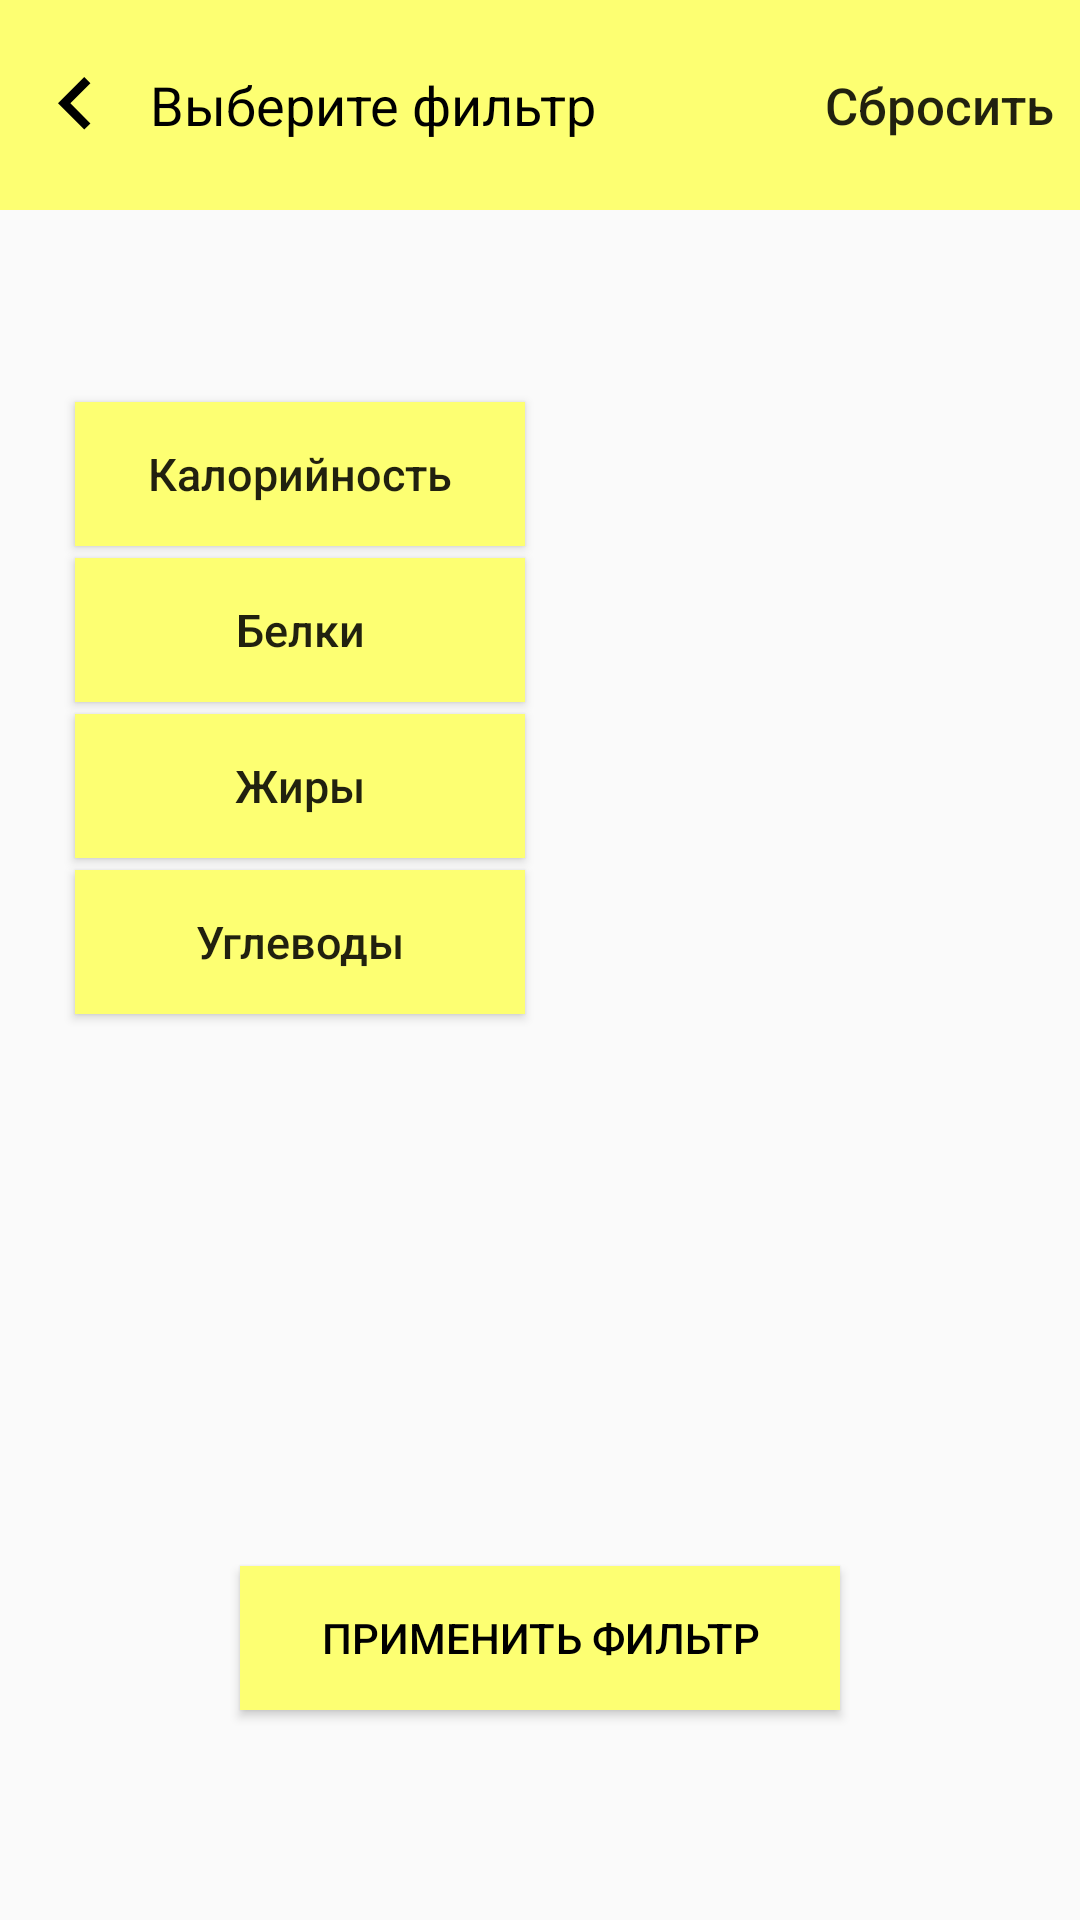

This screen was rendered from an Android layout file. Write that file and the resources it references.
<!-- AndroidManifest.xml: application theme MyTheme -->
<!-- res/layout/fragment_choose_filter.xml -->
<?xml version="1.0" encoding="utf-8"?>
<androidx.constraintlayout.widget.ConstraintLayout xmlns:android="http://schemas.android.com/apk/res/android"
    xmlns:tools="http://schemas.android.com/tools"
    xmlns:app="http://schemas.android.com/apk/res-auto"
    android:layout_width="match_parent"
    android:layout_height="match_parent"
    tools:context=".FragmentChooseFilter"
    >


    <com.google.android.material.appbar.AppBarLayout
        android:id="@+id/toolbar"
        android:layout_width="match_parent"
        android:layout_height="70dp"
        app:layout_collapseMode="pin"
        app:layout_constraintTop_toTopOf="parent">

        <LinearLayout
            android:layout_width="match_parent"
            android:layout_height="match_parent"
            >

            <ImageButton
                android:id="@+id/back_btn"
                android:layout_width="50dp"
                android:layout_height="50dp"
                android:src="@drawable/ic_arrow_left"
                android:layout_gravity="center_vertical"
                android:background="@color/yellowBanana"
                tools:ignore="SpeakableTextPresentCheck" />

            <TextView
                android:id="@+id/filter_tv"
                android:layout_width="wrap_content"
                android:layout_height="wrap_content"
                android:layout_gravity="center_vertical"
                android:text="@string/ChooseFilter_ru"
                android:textColor="@color/black"
                android:textSize="18sp"
                />

            <Button
                android:id="@+id/clear"
                style="@style/Widget.AppCompat.Button.Borderless"
                android:layout_width="wrap_content"
                android:layout_height="wrap_content"
                android:layout_gravity="center_vertical"
                android:layout_marginLeft="70dp"
                android:background="@color/yellowBanana"
                android:text="Сбросить"
                android:textAllCaps="false"
                android:textSize="17sp" />
        </LinearLayout>
    </com.google.android.material.appbar.AppBarLayout>

    <Button
        android:id="@+id/caloriesBtn"
        android:layout_width="150dp"
        android:layout_height="wrap_content"
        android:layout_marginLeft="25dp"
        android:layout_marginTop="64dp"
        android:background="@color/yellowBanana"
        android:text="@string/Calories_ru"
        android:textAllCaps="false"
        android:textSize="15sp"
        app:layout_constraintLeft_toLeftOf="parent"
        app:layout_constraintTop_toBottomOf="@id/toolbar" />

    <TextView
        android:id="@+id/caloriesTV"
        android:layout_width="wrap_content"
        android:layout_height="wrap_content"
        android:layout_marginLeft="32dp"
        android:textColor="@color/black"
        android:textSize="15sp"
        app:layout_constraintBottom_toBottomOf="@id/caloriesBtn"
        app:layout_constraintLeft_toRightOf="@id/caloriesBtn"
        app:layout_constraintTop_toTopOf="@id/caloriesBtn"
        />

    <Button
        android:id="@+id/proteinsBtn"
        android:layout_width="150dp"
        android:layout_height="wrap_content"
        android:layout_marginLeft="25dp"
        android:layout_marginTop="4dp"
        android:background="@color/yellowBanana"
        android:text="@string/Proteins_ru"
        android:textAllCaps="false"
        android:textSize="15sp"
        app:layout_constraintLeft_toLeftOf="parent"
        app:layout_constraintTop_toBottomOf="@id/caloriesBtn" />

    <TextView
        android:id="@+id/proteinsTV"
        android:layout_width="wrap_content"
        android:layout_height="wrap_content"
        android:textSize="15sp"
        android:layout_marginLeft="32dp"
        android:textColor="@color/black"
        app:layout_constraintBottom_toBottomOf="@id/proteinsBtn"
        app:layout_constraintTop_toTopOf="@id/proteinsBtn"
        app:layout_constraintLeft_toRightOf="@id/proteinsBtn"/>

    <Button
        android:id="@+id/fatsBtn"
        android:layout_width="150dp"
        android:layout_height="wrap_content"
        android:layout_marginLeft="25dp"
        android:layout_marginTop="4dp"
        android:background="@color/yellowBanana"
        android:text="@string/Fats_ru"
        android:textAllCaps="false"
        android:textSize="15sp"
        app:layout_constraintLeft_toLeftOf="parent"
        app:layout_constraintTop_toBottomOf="@id/proteinsBtn" />

    <TextView
        android:id="@+id/fatsTV"
        android:layout_width="wrap_content"
        android:layout_height="wrap_content"
        android:textSize="15sp"
        android:layout_marginLeft="32dp"
        android:textColor="@color/black"
        app:layout_constraintBottom_toBottomOf="@id/fatsBtn"
        app:layout_constraintTop_toTopOf="@id/fatsBtn"
        app:layout_constraintLeft_toRightOf="@id/fatsBtn"/>


    <Button
        android:id="@+id/carbohydratesBtn"
        android:layout_width="150dp"
        android:layout_height="wrap_content"
        android:layout_marginLeft="25dp"
        android:layout_marginTop="4dp"
        android:background="@color/yellowBanana"
        android:text="@string/Carbohydrates_ru"
        android:textAllCaps="false"
        android:textSize="15sp"
        app:layout_constraintLeft_toLeftOf="parent"
        app:layout_constraintTop_toBottomOf="@id/fatsBtn" />

    <TextView
        android:id="@+id/carbohydratesTV"
        android:layout_width="wrap_content"
        android:layout_height="wrap_content"
        android:textSize="15sp"
        android:layout_marginLeft="32dp"
        android:textColor="@color/black"
        app:layout_constraintBottom_toBottomOf="@id/carbohydratesBtn"
        app:layout_constraintTop_toTopOf="@id/carbohydratesBtn"
        app:layout_constraintLeft_toRightOf="@id/carbohydratesBtn"/>

    <Button
        android:id="@+id/applyFilters"
        android:layout_width="200dp"
        android:layout_height="wrap_content"
        android:layout_marginBottom="70dp"
        android:background="@color/yellowBanana"
        android:text="@string/ApplyFilter_ru"
        android:textColor="@color/black"
        app:layout_constraintLeft_toLeftOf="parent"
        app:layout_constraintRight_toRightOf="parent"
        app:layout_constraintBottom_toBottomOf="parent"/>

</androidx.constraintlayout.widget.ConstraintLayout>
<!-- resources referenced by this layout -->
<resources>
  <color name="black">#FF000000</color>
  <color name="yellowBanana">#fdff72</color>
  <!-- drawable ic_arrow_left (drawable-v24) -->
  <?xml version="1.0" encoding="utf-8"?>
  <vector android:height="35dp"
      android:tint="@color/black"
      android:viewportHeight="24.0"
      android:viewportWidth="24.0"
      android:width="35dp"
      xmlns:android="http://schemas.android.com/apk/res/android">
      <path android:fillColor="@color/white" android:pathData="M15.41,16.09l-4.58,-4.59 4.58,-4.59L14,5.5l-6,6 6,6z"/>
  </vector>
  <string name="ApplyFilter_ru">Применить фильтр</string>
  <string name="Calories_ru">Калорийность</string>
  <string name="Carbohydrates_ru">Углеводы</string>
  <string name="ChooseFilter_ru">Выберите фильтр</string>
  <string name="Fats_ru">Жиры</string>
  <string name="Proteins_ru">Белки</string>
  <style name="MyTheme" parent="Theme.AppCompat.Light.NoActionBar">
          <item name="colorPrimary">@color/yellowBanana</item>
      </style>
  <color name="white">#FFFFFFFF</color>
</resources>
